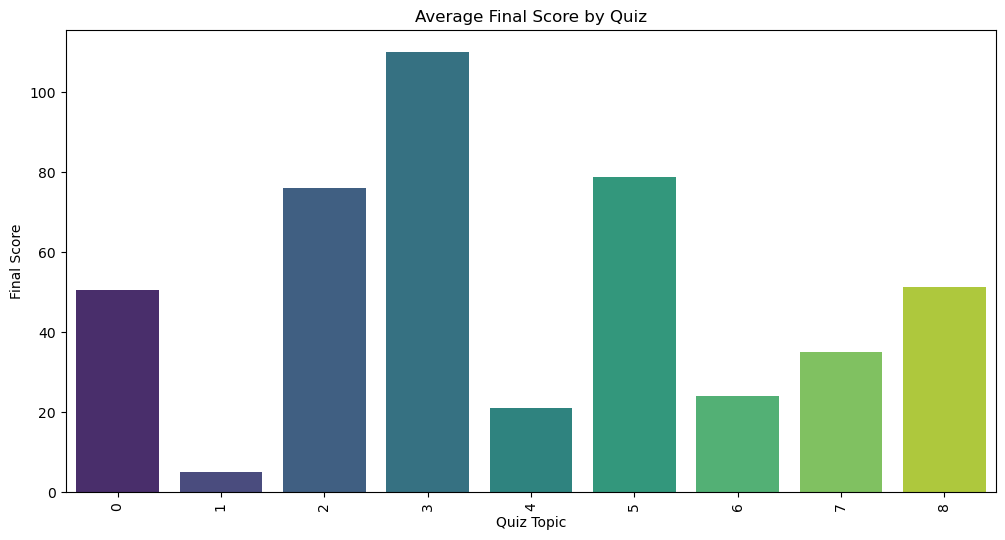

Values plotted in this chart, from the file beside it:
quiz, final_score, accuracy, speed, total_questions
3, 110.0, 9.0, 100.0, 41.0
5, 78.67, 6.667, 98.67, 100.0
2, 76.0, 0.0, 95.0, 20.0
8, 51.33, 4.333, 92.67, 23.0
0, 50.5, 3.5, 93.0, 22.0
7, 35.0, 4.0, 100.0, 55.0
6, 24.0, 3.0, 86.0, 89.0
4, 21.0, 6.0, 90.0, 100.0
1, 5.0, 1.0, 100.0, 59.0
